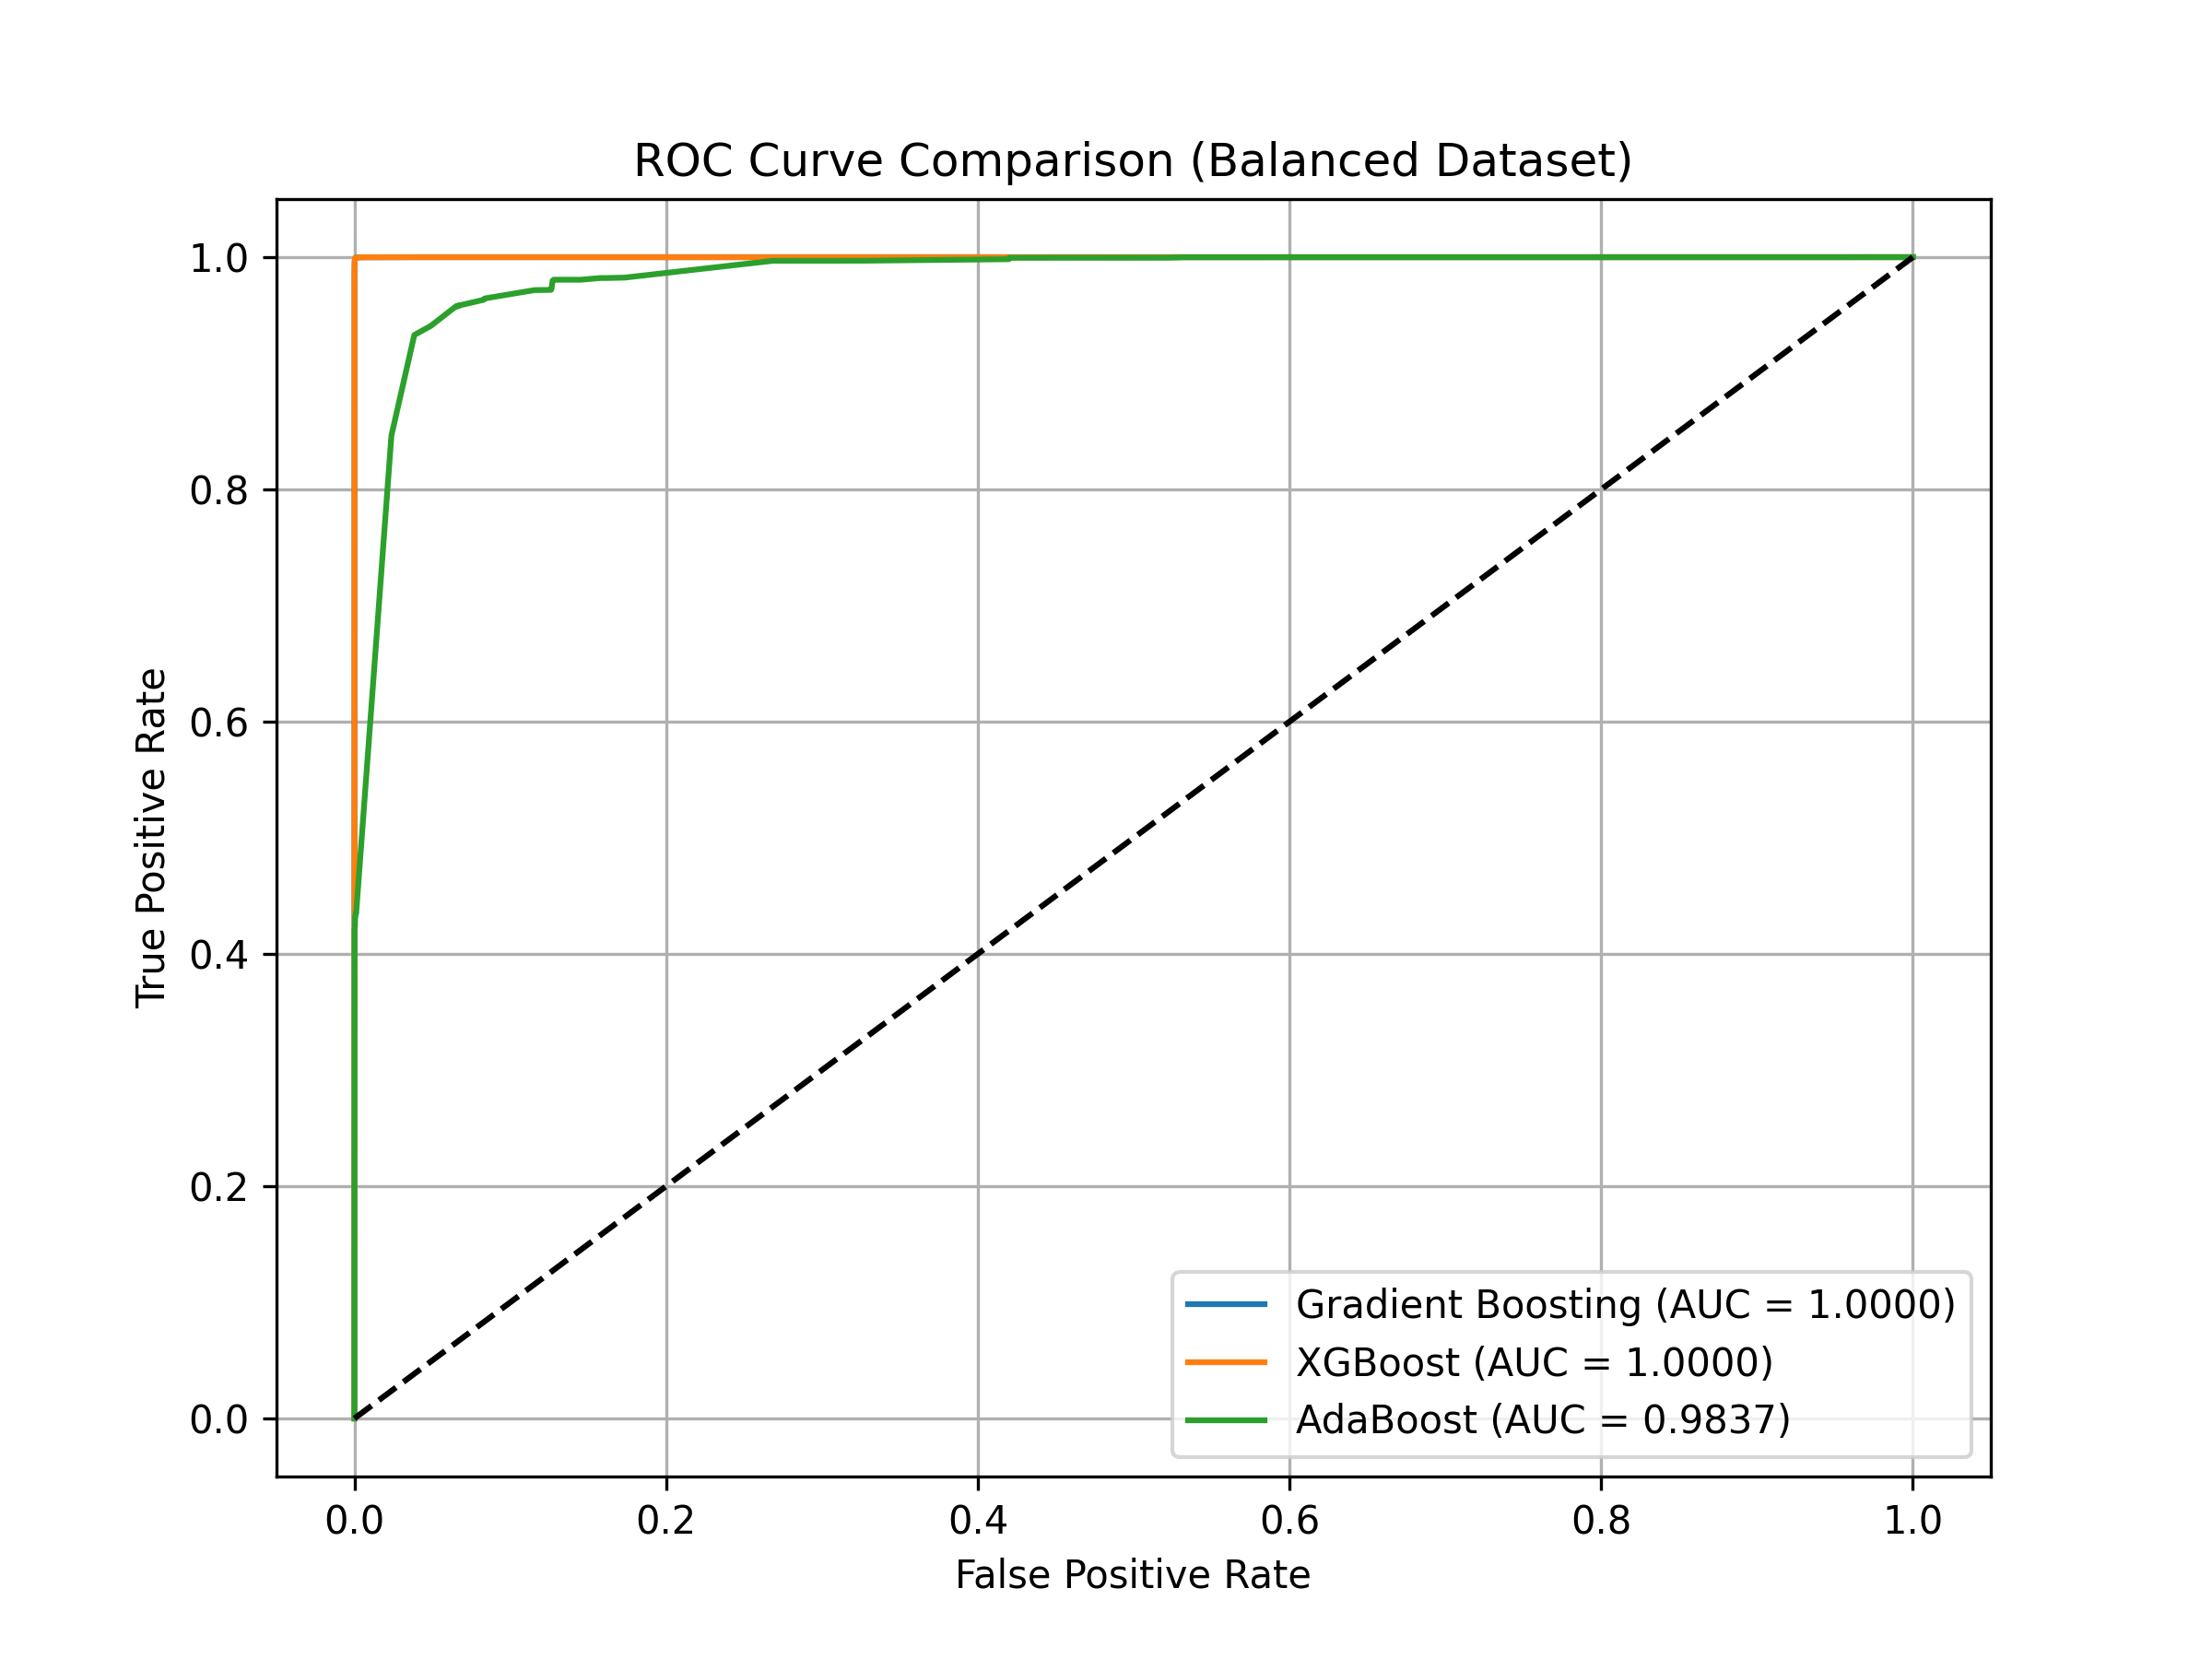

Reproduce this figure in Python.
import joblib
import pandas as pd
import matplotlib.pyplot as plt

from sklearn.model_selection import train_test_split
from sklearn.metrics import roc_curve, auc
from xgboost import XGBClassifier


print("Loading balanced dataset...")

dataset = pd.read_csv("balanced_dataset.csv")

X = dataset.drop(columns=[' Label'])
y = dataset[' Label']


X_train, X_test, y_train, y_test = train_test_split(
    X,
    y,
    test_size=0.3,
    stratify=y,
    random_state=42
)


print("Loading trained models...")

gb_model = joblib.load("models_balanced/gradient_boosting.pkl")
ada_model = joblib.load("models_balanced/adaboost.pkl")

xgb_model = XGBClassifier()
xgb_model.load_model("models_balanced/xgboost.json")


print("Generating ROC curves...")


gb_probs = gb_model.predict_proba(X_test)[:,1]
xgb_probs = xgb_model.predict_proba(X_test)[:,1]
ada_probs = ada_model.predict_proba(X_test)[:,1]


fpr_gb, tpr_gb, _ = roc_curve(y_test, gb_probs)
fpr_xgb, tpr_xgb, _ = roc_curve(y_test, xgb_probs)
fpr_ada, tpr_ada, _ = roc_curve(y_test, ada_probs)


auc_gb = auc(fpr_gb, tpr_gb)
auc_xgb = auc(fpr_xgb, tpr_xgb)
auc_ada = auc(fpr_ada, tpr_ada)


plt.figure(figsize=(8,6))

plt.plot(fpr_gb, tpr_gb, label=f"Gradient Boosting (AUC = {auc_gb:.4f})")
plt.plot(fpr_xgb, tpr_xgb, label=f"XGBoost (AUC = {auc_xgb:.4f})")
plt.plot(fpr_ada, tpr_ada, label=f"AdaBoost (AUC = {auc_ada:.4f})")

plt.plot([0,1],[0,1],'k--')

plt.xlabel("False Positive Rate")
plt.ylabel("True Positive Rate")

plt.title("ROC Curve Comparison (Balanced Dataset)")

plt.legend()
plt.grid()

plt.savefig("roc_balanced.png", dpi=300)

plt.show()

print("\nROC curve saved as roc_balanced.png")
